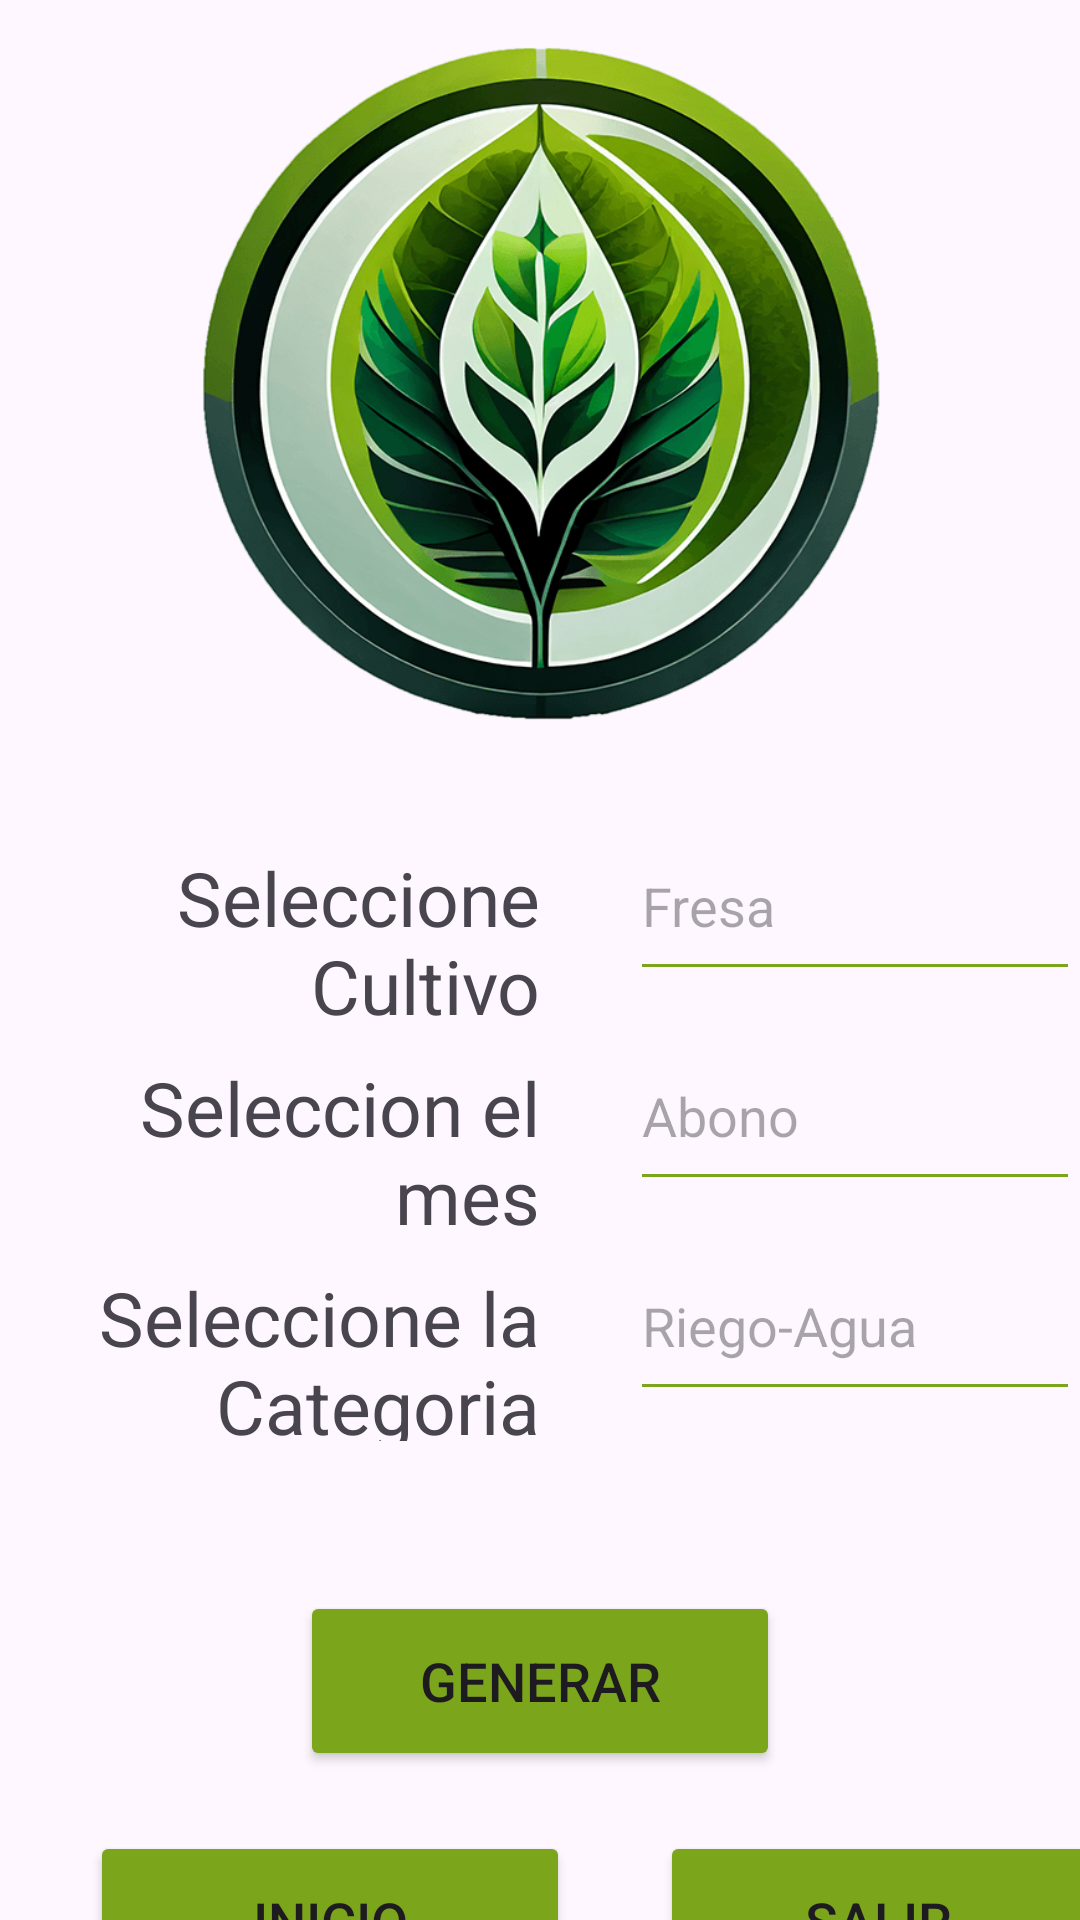

Write the Android layout XML for this screen, with the resource values it uses.
<!-- AndroidManifest.xml: application theme Theme.UrbanRoot -->
<!-- res/layout/activity_estadisticas.xml -->
<?xml version="1.0" encoding="utf-8"?>
<androidx.constraintlayout.widget.ConstraintLayout xmlns:android="http://schemas.android.com/apk/res/android"
    xmlns:app="http://schemas.android.com/apk/res-auto"
    xmlns:tools="http://schemas.android.com/tools"
    android:layout_width="match_parent"
    android:layout_height="match_parent"
    tools:context=".Estadisticas">

    <LinearLayout
        android:layout_width="match_parent"
        android:layout_height="match_parent"
        android:orientation="vertical"
        android:gravity="center">

        <ImageView
            android:id="@+id/LogoMediano"
            android:layout_width="match_parent"
            android:layout_height="280dp"
            android:layout_marginTop="-10dp"
            android:src="@drawable/logo3"
            />

        <LinearLayout
            android:layout_width="match_parent"
            android:layout_height="70dp"
            android:orientation="horizontal">

            <TextView
                android:layout_width="150dp"
                android:layout_height="60dp"
                android:layout_marginLeft="30dp"
                android:text="Seleccione Cultivo"
                android:textAlignment="textEnd"
                android:textSize="25sp">

            </TextView>

            <EditText
                android:id="@+id/AguaMes"
                android:layout_width="150dp"
                android:layout_height="60dp"
                android:backgroundTint="#7BA51B"
                android:layout_marginLeft="30dp"
                android:hint="Fresa"
                ></EditText>

        </LinearLayout>

        <LinearLayout
            android:layout_width="match_parent"
            android:layout_height="70dp"
            android:orientation="horizontal">

            <TextView
                android:layout_width="150dp"
                android:layout_height="60dp"
                android:layout_marginLeft="30dp"
                android:text="Seleccion el mes"
                android:textAlignment="textEnd"
                android:textSize="25sp">

            </TextView>

            <EditText
                android:id="@+id/AguaMes"
                android:layout_width="150dp"
                android:layout_height="60dp"
                android:backgroundTint="#7BA51B"
                android:layout_marginLeft="30dp"
                android:hint="Abono"
                ></EditText>

        </LinearLayout>

        <LinearLayout
            android:layout_width="match_parent"
            android:layout_height="70dp"
            android:orientation="horizontal">

            <TextView
                android:layout_width="150dp"
                android:layout_height="60dp"
                android:layout_marginLeft="30dp"
                android:text="Seleccione la Categoria"
                android:textAlignment="textEnd"
                android:textSize="25sp">

            </TextView>

            <EditText
                android:id="@+id/AguaMes"
                android:layout_width="150dp"
                android:layout_height="60dp"
                android:backgroundTint="#7BA51B"
                android:layout_marginLeft="30dp"
                android:hint="Riego-Agua"
                ></EditText>




        </LinearLayout>

        <Button
            android:id="@+id/buttonGenerar"
            android:layout_width="160dp"
            android:layout_height="60dp"
            android:backgroundTint="#7BA51B"
            android:layout_gravity="center"
            android:text="Generar"
            android:textSize="18sp"
            app:cornerRadius="10dp"
            android:layout_marginBottom="20dp"
            android:layout_marginTop="50dp"
            />



        <LinearLayout
            android:layout_width="match_parent"
            android:layout_height="match_parent"
            android:orientation="horizontal">

            <Button
                android:id="@+id/buttoninicio"
                android:layout_width="160dp"
                android:layout_height="60dp"
                android:backgroundTint="#7BA51B"
                android:layout_marginLeft="30dp"
                android:text="inicio"
                android:textSize="18sp"
                app:cornerRadius="10dp"
                />

            <Button
                android:id="@+id/buttonSalir"
                android:layout_width="150dp"
                android:layout_height="60dp"
                android:backgroundTint="#7BA51B"
                android:layout_marginLeft="30dp"
                android:text="Salir "
                android:textSize="18sp"
                app:cornerRadius="10dp"

                />


        </LinearLayout>


    </LinearLayout>


</androidx.constraintlayout.widget.ConstraintLayout>
<!-- resources referenced by this layout -->
<resources>
  <!-- drawable logo3: png bitmap (drawable, 99251 bytes) -->
  <style name="Theme.UrbanRoot" parent="Base.Theme.UrbanRoot" />
  <style name="Base.Theme.UrbanRoot" parent="Theme.Material3.DayNight.NoActionBar">
          
          
      </style>
</resources>
